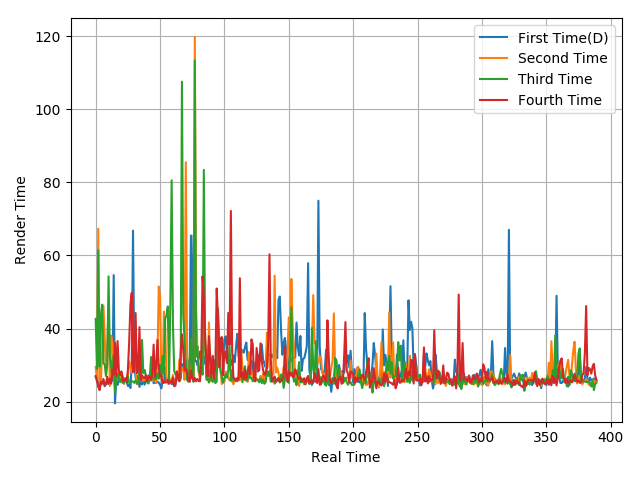

The data file committed next to this chart (first rows):
26.83, 27.49, 23.97, 25.48, 25.5, 25.41, 25.53, 24.24, 24.79, 25, 25.02, 25.5, 31.15, 25.74, 54.62, 19.55, 26.07, 24.59, 27.1, 27.95, 27.93, 26.92, 25.49, 25.97
29.5, 26.16, 67.34, 23.21, 25.16, 33.62, 46.28, 37.86, 27.78, 34.82, 46.06, 24.3, 38.12, 36.05, 27.52, 23.59, 25.72, 26, 28.45, 26.59, 28.11, 25.92, 24.84, 25.66
42.65, 28.95, 61.42, 29.59, 43.68, 46.56, 30.48, 30.23, 27.02, 30.2, 54.28, 32.43, 29.92, 26.8, 32.68, 22.62, 26.02, 27.71, 26.62, 25.35, 26.27, 25.11, 25.3, 25.89
27, 25.56, 24.53, 23.24, 25.46, 24.9, 26.25, 24.53, 24.96, 26.85, 24.87, 26.28, 24.94, 28.78, 27.38, 36.12, 27.05, 36.6, 28.41, 27.3, 28.29, 25.56, 25.74, 26.46
